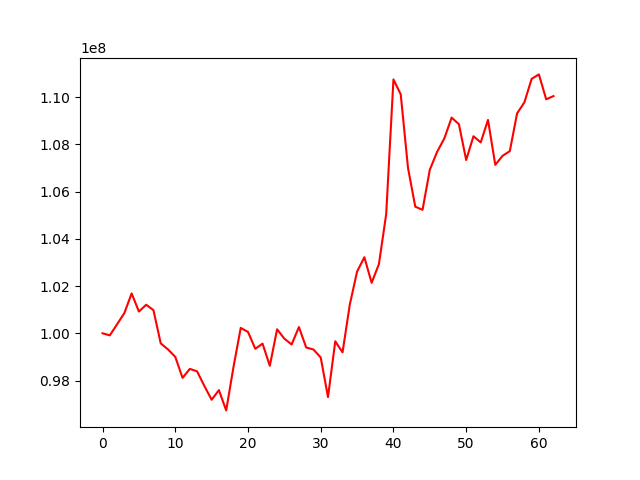

The file beside this chart, header and first rows:
, 0
0, 100000000
1, 99912077
2, 100381315
3, 100856972
4, 101687518
5, 100921109
6, 101207676
7, 100978644
8, 99573827
9, 99316443
10, 99001265
11, 98113311
12, 98492606
13, 98388726
14, 97769924
15, 97185971
16, 97594510
17, 96735520
18, 98560379
19, 100228111
20, 100056841
21, 99343412
22, 99561480
23, 98623104
24, 100168848
25, 99772416
26, 99526032
27, 100263573
28, 99399726
29, 99313233
30, 98974192
31, 97299156
32, 99661402
33, 99192259
34, 101221103
35, 102614377
36, 103219327
37, 102136167
38, 102927713
39, 105037914
40, 110746982
41, 110116386
42, 106999868
43, 105360186
44, 105227165
45, 106923731
46, 107677261
47, 108252507
48, 109129614
49, 108851146
50, 107334704
51, 108341072
52, 108080650
53, 109031539
54, 107130855
55, 107511700
56, 107711415
57, 109308945
58, 109773476
59, 110770386
... 3 more rows
